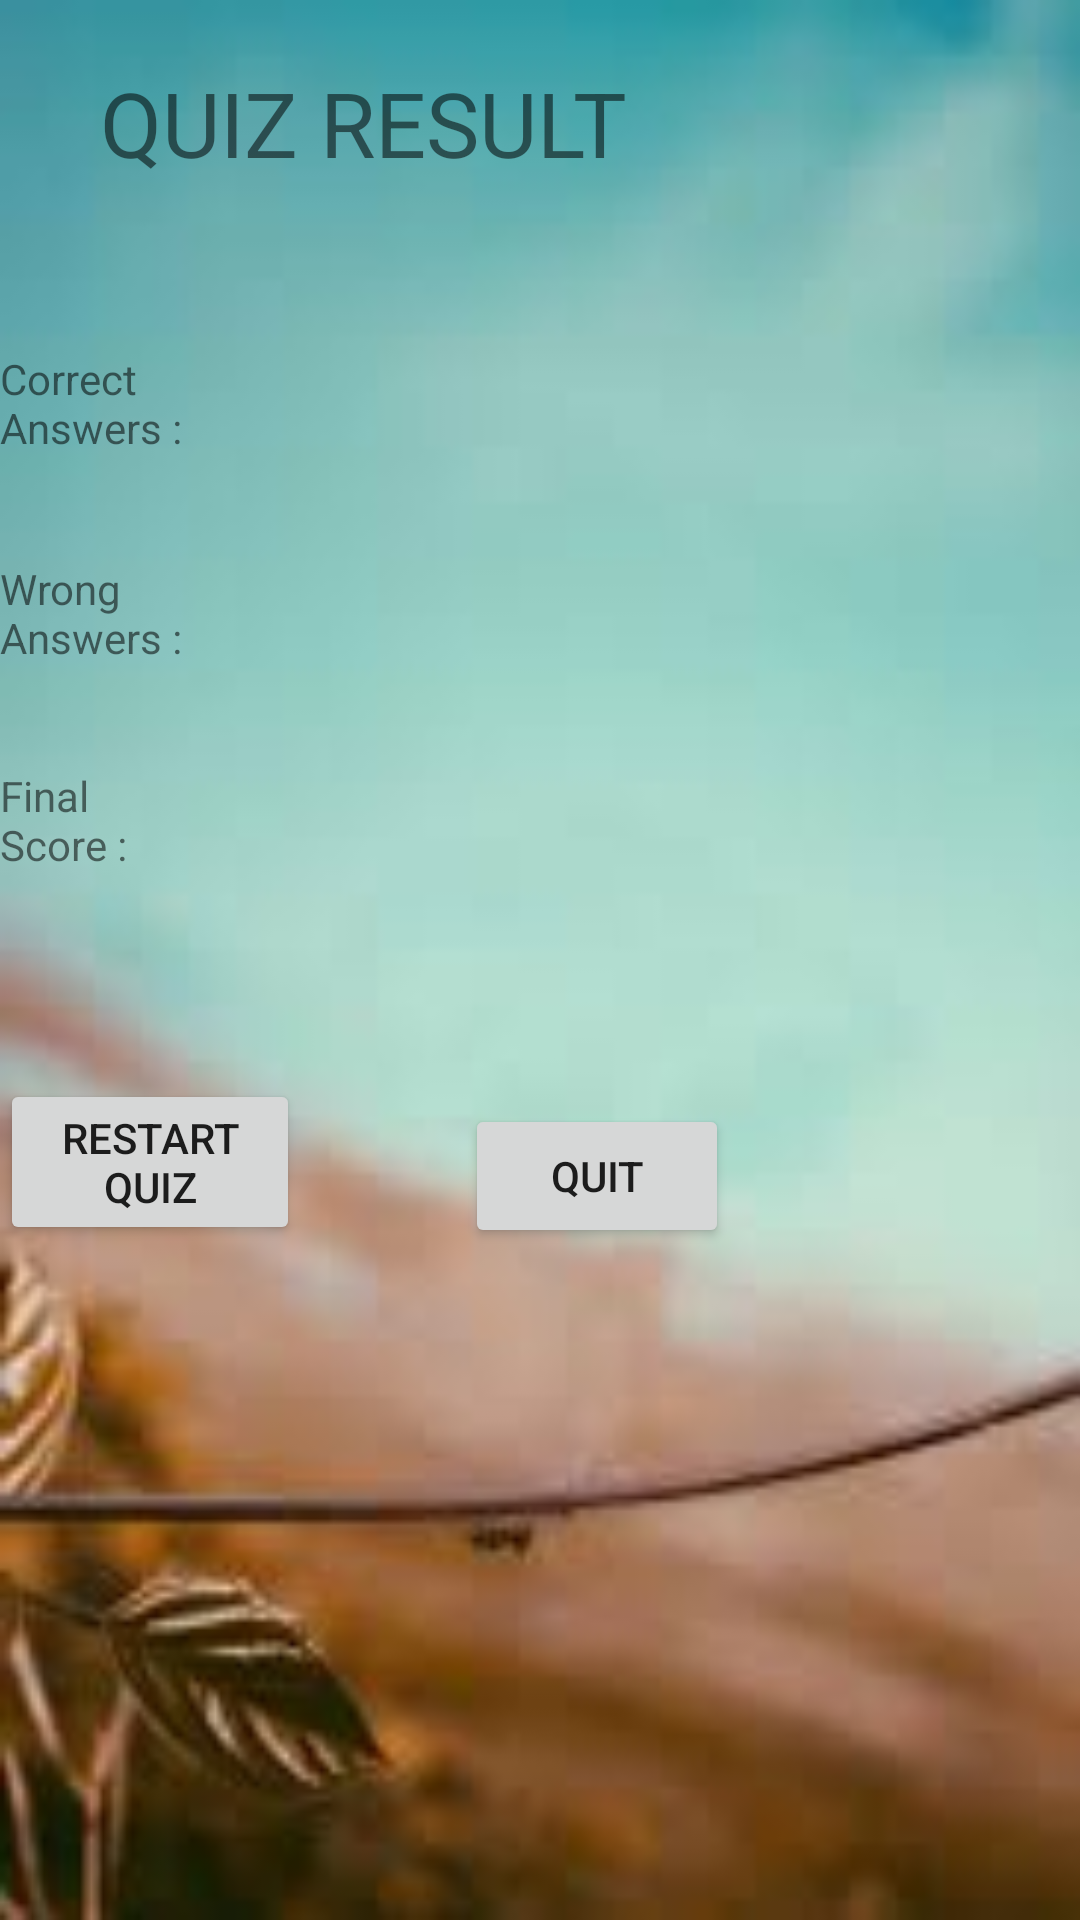

Here is an Android app screen rendered from its layout file. Give the layout XML and the strings, colors and styles it references.
<!-- AndroidManifest.xml: application theme AppTheme -->
<!-- res/layout/activity_main29.xml -->
<?xml version="1.0" encoding="utf-8"?>
<RelativeLayout xmlns:android="http://schemas.android.com/apk/res/android"
    xmlns:tools="http://schemas.android.com/tools"
    android:layout_width="match_parent"
    android:layout_height="match_parent"
    android:background="@drawable/images"
    tools:context=".Main29Activity">

    <TextView
        android:id="@+id/tvres"
        android:layout_width="wrap_content"
        android:layout_height="wrap_content"
        android:layout_alignParentEnd="true"
        android:layout_alignParentBottom="true"
        android:layout_marginEnd="257dp"
        android:layout_marginBottom="488dp"
        android:text="Correct Answers :" />

    <TextView
        android:id="@+id/tvres2"
        android:layout_width="wrap_content"
        android:layout_height="wrap_content"
        android:layout_alignParentEnd="true"
        android:layout_alignParentBottom="true"
        android:layout_marginEnd="261dp"
        android:layout_marginBottom="418dp"
        android:text="Wrong Answers :" />

    <TextView
        android:id="@+id/tvres3"
        android:layout_width="wrap_content"
        android:layout_height="wrap_content"
        android:layout_alignParentEnd="true"
        android:layout_alignParentBottom="true"
        android:layout_marginEnd="289dp"
        android:layout_marginBottom="349dp"
        android:text="Final Score :" />

    <TextView
        android:id="@+id/tv"
        android:layout_width="wrap_content"
        android:layout_height="wrap_content"
        android:layout_alignParentEnd="true"
        android:layout_alignParentBottom="true"
        android:layout_marginEnd="151dp"
        android:layout_marginBottom="579dp"
        android:text="QUIZ RESULT"
        android:textSize="30dp" />

    <Button
        android:id="@+id/btnRestart"
        android:layout_width="wrap_content"
        android:layout_height="wrap_content"
        android:layout_alignParentEnd="true"
        android:layout_alignParentBottom="true"
        android:layout_marginEnd="260dp"
        android:layout_marginBottom="225dp"
        android:text="Restart quiz" />

    <Button
        android:id="@+id/btnquit"
        android:layout_width="wrap_content"
        android:layout_height="wrap_content"
        android:layout_alignParentEnd="true"
        android:layout_alignParentBottom="true"
        android:layout_marginEnd="117dp"
        android:layout_marginBottom="224dp"
        android:text="Quit" />
</RelativeLayout>
<!-- resources referenced by this layout -->
<resources>
  <!-- drawable images: png bitmap (drawable-v24, 3884 bytes) -->
  <style name="AppTheme" parent="Theme.AppCompat.Light.DarkActionBar">
          
          <item name="colorPrimary">@color/colorPrimary</item>
          <item name="colorPrimaryDark">@color/colorPrimaryDark</item>
          <item name="colorAccent">@color/colorAccent</item>
      </style>
  <color name="colorPrimary">#3F51B5</color>
  <color name="colorPrimaryDark">#303F9F</color>
  <color name="colorAccent">#FF4081</color>
</resources>
